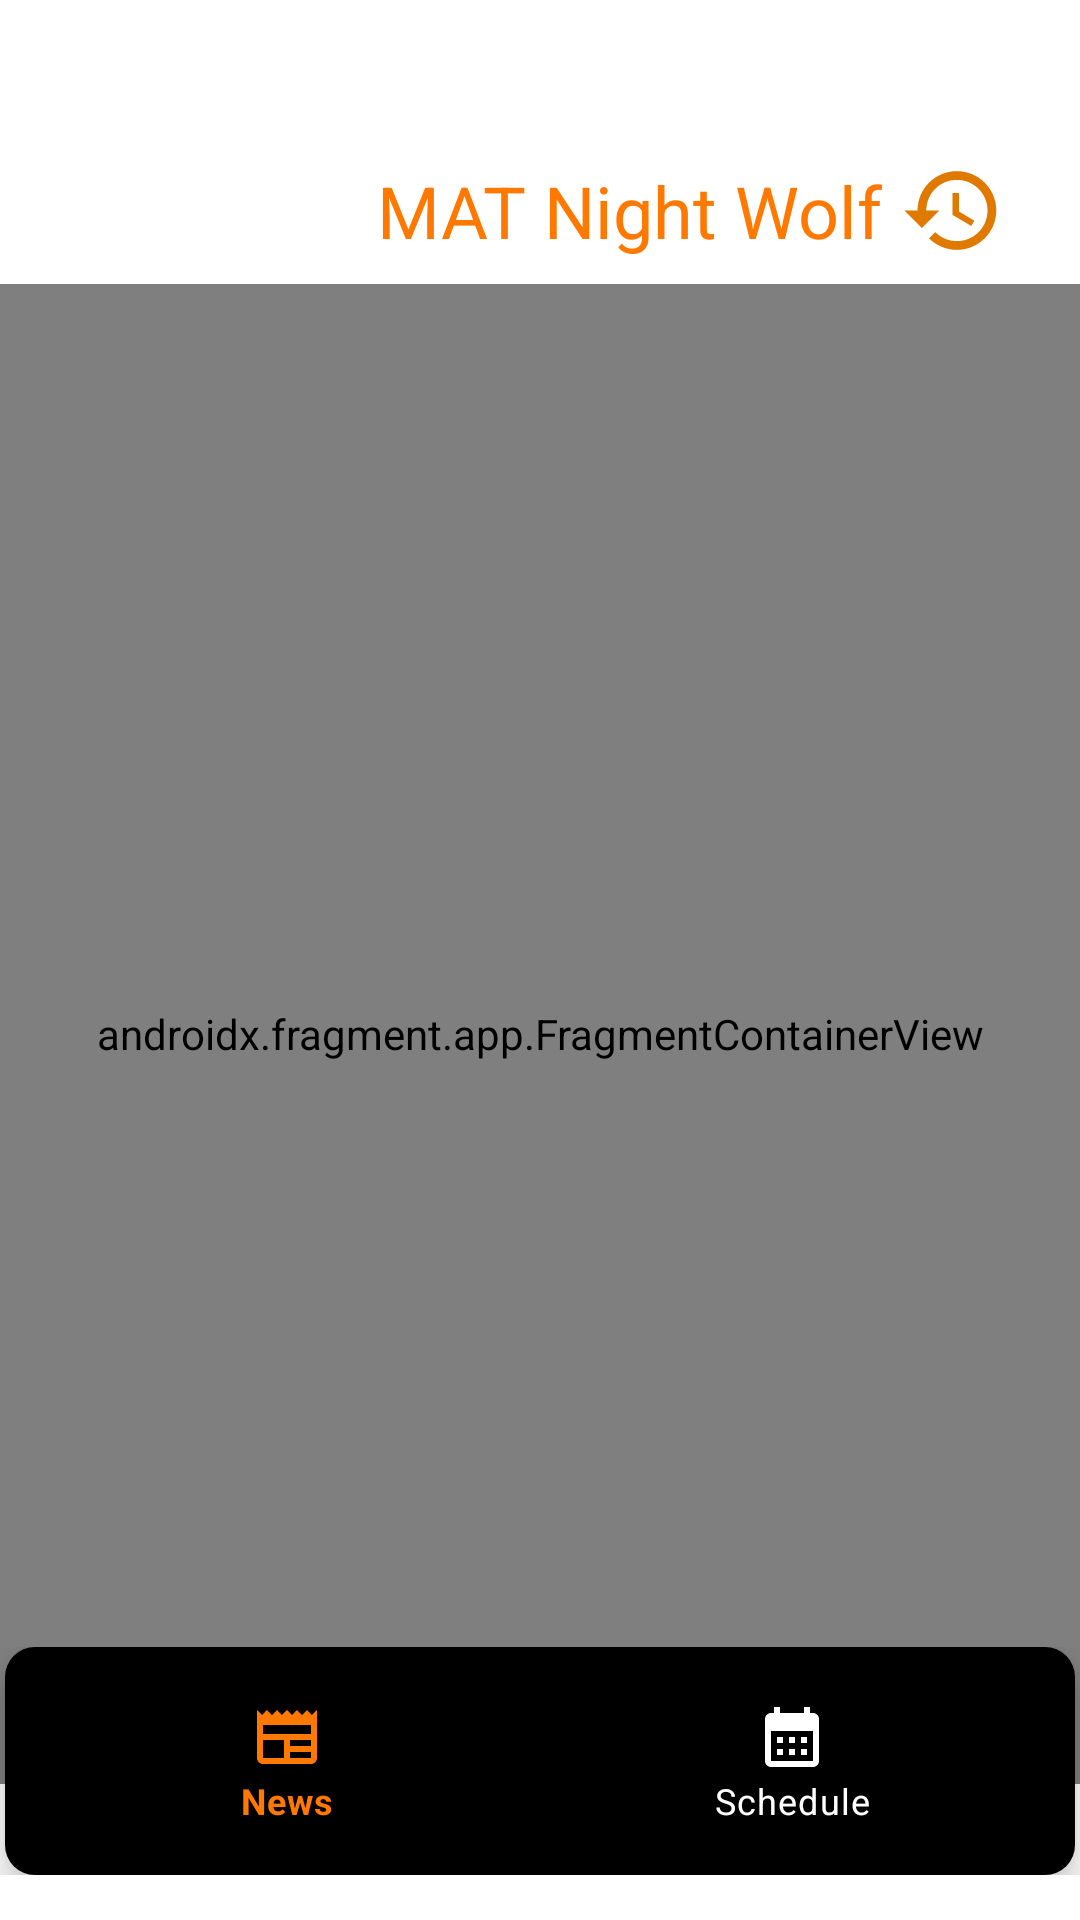

The Android layout XML behind this screen, and the referenced resources:
<!-- AndroidManifest.xml: application theme Theme.MidExamProject -->
<!-- res/layout/activity_home_actvity.xml -->
<?xml version="1.0" encoding="utf-8"?>
<androidx.constraintlayout.widget.ConstraintLayout xmlns:android="http://schemas.android.com/apk/res/android"
    xmlns:app="http://schemas.android.com/apk/res-auto"
    xmlns:tools="http://schemas.android.com/tools"
    android:layout_width="match_parent"
    android:layout_height="match_parent"
    tools:context=".HomeActvity">

    <androidx.constraintlayout.widget.ConstraintLayout
        android:id="@+id/linearLayout5"
        android:layout_width="match_parent"
        android:layout_height="wrap_content"

        app:layout_constraintEnd_toEndOf="parent"
        app:layout_constraintStart_toStartOf="parent"
        app:layout_constraintTop_toTopOf="parent">

        <ImageView
            android:id="@+id/logo_home"
            android:layout_width="100dp"
            android:layout_height="100dp"
            android:layout_margin="20dp"
            android:src="@drawable/teamlogobasket"
            app:layout_constraintBottom_toBottomOf="parent"
            app:layout_constraintStart_toStartOf="parent"
            app:layout_constraintTop_toTopOf="parent" />


        <TextView
            android:id="@+id/home_title"
            android:layout_width="wrap_content"
            android:layout_height="wrap_content"
            android:layout_gravity="center"
            android:text="MAT Night Wolf"
            android:textColor="@color/orange"
            android:textSize="24sp"
            app:layout_constraintBottom_toBottomOf="parent"
            app:layout_constraintEnd_toStartOf="@+id/transHistory_button"
            app:layout_constraintStart_toEndOf="@+id/logo_home"
            app:layout_constraintTop_toTopOf="parent"/>

        <android.widget.Button
            android:id="@+id/transHistory_button"
            android:layout_width="35dp"
            android:layout_height="35dp"
            android:layout_gravity="center"
            android:layout_margin="25dp"
            android:background="@drawable/ic_history"
            app:layout_constraintBottom_toBottomOf="parent"
            app:layout_constraintEnd_toEndOf="parent"
            app:layout_constraintHorizontal_bias="1.0"
            app:layout_constraintStart_toEndOf="@+id/textView2"
            app:layout_constraintTop_toTopOf="parent" />

    </androidx.constraintlayout.widget.ConstraintLayout>

    <LinearLayout
        android:layout_width="match_parent"
        android:layout_height="500dp"
        app:layout_constraintBottom_toTopOf="@+id/linearLayout4"
        app:layout_constraintEnd_toEndOf="parent"
        app:layout_constraintStart_toStartOf="parent"
        app:layout_constraintTop_toBottomOf="@+id/linearLayout5">

        <androidx.fragment.app.FragmentContainerView
            android:id="@+id/fragment_container"
            android:name="com.example.midexamproject.NewsFragment"
            android:layout_width="match_parent"
            android:layout_height="match_parent"
            app:layout_constraintEnd_toEndOf="parent"
            app:layout_constraintStart_toStartOf="parent"
            tools:layout="@layout/fragment_news" />

    </LinearLayout>

    <LinearLayout
        android:id="@+id/linearLayout4"
        android:layout_width="match_parent"
        android:layout_height="wrap_content"
        android:layout_marginBottom="15dp"
        android:gravity="center_horizontal"
        app:layout_constraintBottom_toBottomOf="parent"
        app:layout_constraintEnd_toEndOf="parent"
        app:layout_constraintStart_toStartOf="parent">



        <com.google.android.material.bottomnavigation.BottomNavigationView
            android:id="@+id/navBar"
            android:layout_width="wrap_content"
            android:layout_height="wrap_content"
            android:background="@drawable/navbar_bg"
            app:itemIconTint="@drawable/item_selector"
            app:itemTextColor="@drawable/item_selector"
            app:menu="@menu/bottom_nav">

        </com.google.android.material.bottomnavigation.BottomNavigationView>

    </LinearLayout>


</androidx.constraintlayout.widget.ConstraintLayout>
<!-- res/layout/fragment_news.xml (included above) -->
<?xml version="1.0" encoding="utf-8"?>
<FrameLayout xmlns:android="http://schemas.android.com/apk/res/android"
    xmlns:tools="http://schemas.android.com/tools"
    android:layout_width="match_parent"
    android:layout_height="match_parent"
    tools:context=".NewsFragment">

    <androidx.recyclerview.widget.RecyclerView
        android:id="@+id/news_rv"
        android:layout_width="match_parent"
        android:layout_height="match_parent"
        tools:listitem="@layout/news_item"/>

</FrameLayout>
<!-- res/layout/news_item.xml (included above) -->
<?xml version="1.0" encoding="utf-8"?>
<LinearLayout xmlns:android="http://schemas.android.com/apk/res/android"
    xmlns:app="http://schemas.android.com/apk/res-auto"
    android:id="@+id/news_item"
    android:layout_width="match_parent"
    android:layout_height="wrap_content"
    android:gravity="center_vertical"
    android:orientation="horizontal">

    <ImageView
        android:id="@+id/news_Image"
        android:layout_width="120dp"
        android:layout_height="120dp"
        android:paddingVertical="10dp"
        android:paddingHorizontal="10dp"
        android:src="@drawable/teamlogobasket"/>

    <androidx.constraintlayout.widget.ConstraintLayout
        android:layout_width="wrap_content"
        android:layout_height="match_parent"
        android:orientation="vertical">

        <TextView
            android:id="@+id/news_title"
            android:layout_width="wrap_content"
            android:layout_height="wrap_content"
            android:layout_marginTop="10dp"
            android:layout_marginBottom="10dp"
            android:maxLines="3"
            android:ellipsize="end"
            android:text="TITLE"
            android:textSize="18sp"
            android:textColor="@color/black"
            app:layout_constraintStart_toStartOf="parent"
            app:layout_constraintTop_toTopOf="parent" />

        <TextView
            android:id="@+id/news_date"
            android:layout_width="wrap_content"
            android:layout_height="wrap_content"
            android:layout_gravity="bottom"
            android:paddingTop="15dp"
            android:layout_marginBottom="12dp"
            android:text="27 Apr 2023"
            android:textSize="12sp"
            app:layout_constraintBottom_toBottomOf="parent"
            app:layout_constraintStart_toStartOf="parent" />

    </androidx.constraintlayout.widget.ConstraintLayout>


</LinearLayout>
<!-- resources referenced by this layout -->
<resources>
  <color name="black">#FF000000</color>
  <color name="orange">#FF7900</color>
  <!-- drawable ic_history (drawable) -->
  <vector android:height="24dp" android:tint="#DF7900"
      android:viewportHeight="24" android:viewportWidth="24"
      android:width="24dp" xmlns:android="http://schemas.android.com/apk/res/android">
      <path android:fillColor="@android:color/white" android:pathData="M13,3c-4.97,0 -9,4.03 -9,9L1,12l3.89,3.89 0.07,0.14L9,12L6,12c0,-3.87 3.13,-7 7,-7s7,3.13 7,7 -3.13,7 -7,7c-1.93,0 -3.68,-0.79 -4.94,-2.06l-1.42,1.42C8.27,19.99 10.51,21 13,21c4.97,0 9,-4.03 9,-9s-4.03,-9 -9,-9zM12,8v5l4.28,2.54 0.72,-1.21 -3.5,-2.08L13.5,8L12,8z"/>
  </vector>
  <!-- drawable item_selector (drawable) -->
  <?xml version="1.0" encoding="utf-8"?>
  <selector xmlns:android="http://schemas.android.com/apk/res/android">
      <item android:state_pressed="true" android:color="@color/orange"/>
      <item android:state_checked="true" android:color="@color/orange"/>
      <item android:color="@color/white"/>
  </selector>
  <!-- drawable navbar_bg (drawable) -->
  <?xml version="1.0" encoding="utf-8"?>
  <shape xmlns:android="http://schemas.android.com/apk/res/android" android:shape="rectangle">
      <solid android:color="@color/black"/>
      <corners android:radius="10dp"/>
      <padding android:bottom="10dp" android:left="10dp" android:right="10dp" android:top="10dp"/>
  </shape>
  <style name="Theme.MidExamProject" parent="Theme.MaterialComponents.DayNight.DarkActionBar">
          
          <item name="colorPrimary">@color/purple_500</item>
          <item name="colorPrimaryVariant">@color/purple_700</item>
          <item name="colorOnPrimary">@color/white</item>
          
          <item name="colorSecondary">@color/teal_200</item>
          <item name="colorSecondaryVariant">@color/teal_700</item>
          <item name="colorOnSecondary">@color/black</item>
          
          <item name="android:statusBarColor">?attr/colorPrimaryVariant</item>
          
      </style>
  <color name="white">#FFFFFFFF</color>
  <color name="purple_500">#FF6200EE</color>
  <color name="purple_700">#FF3700B3</color>
  <color name="teal_200">#FF03DAC5</color>
  <color name="teal_700">#FF018786</color>
</resources>
